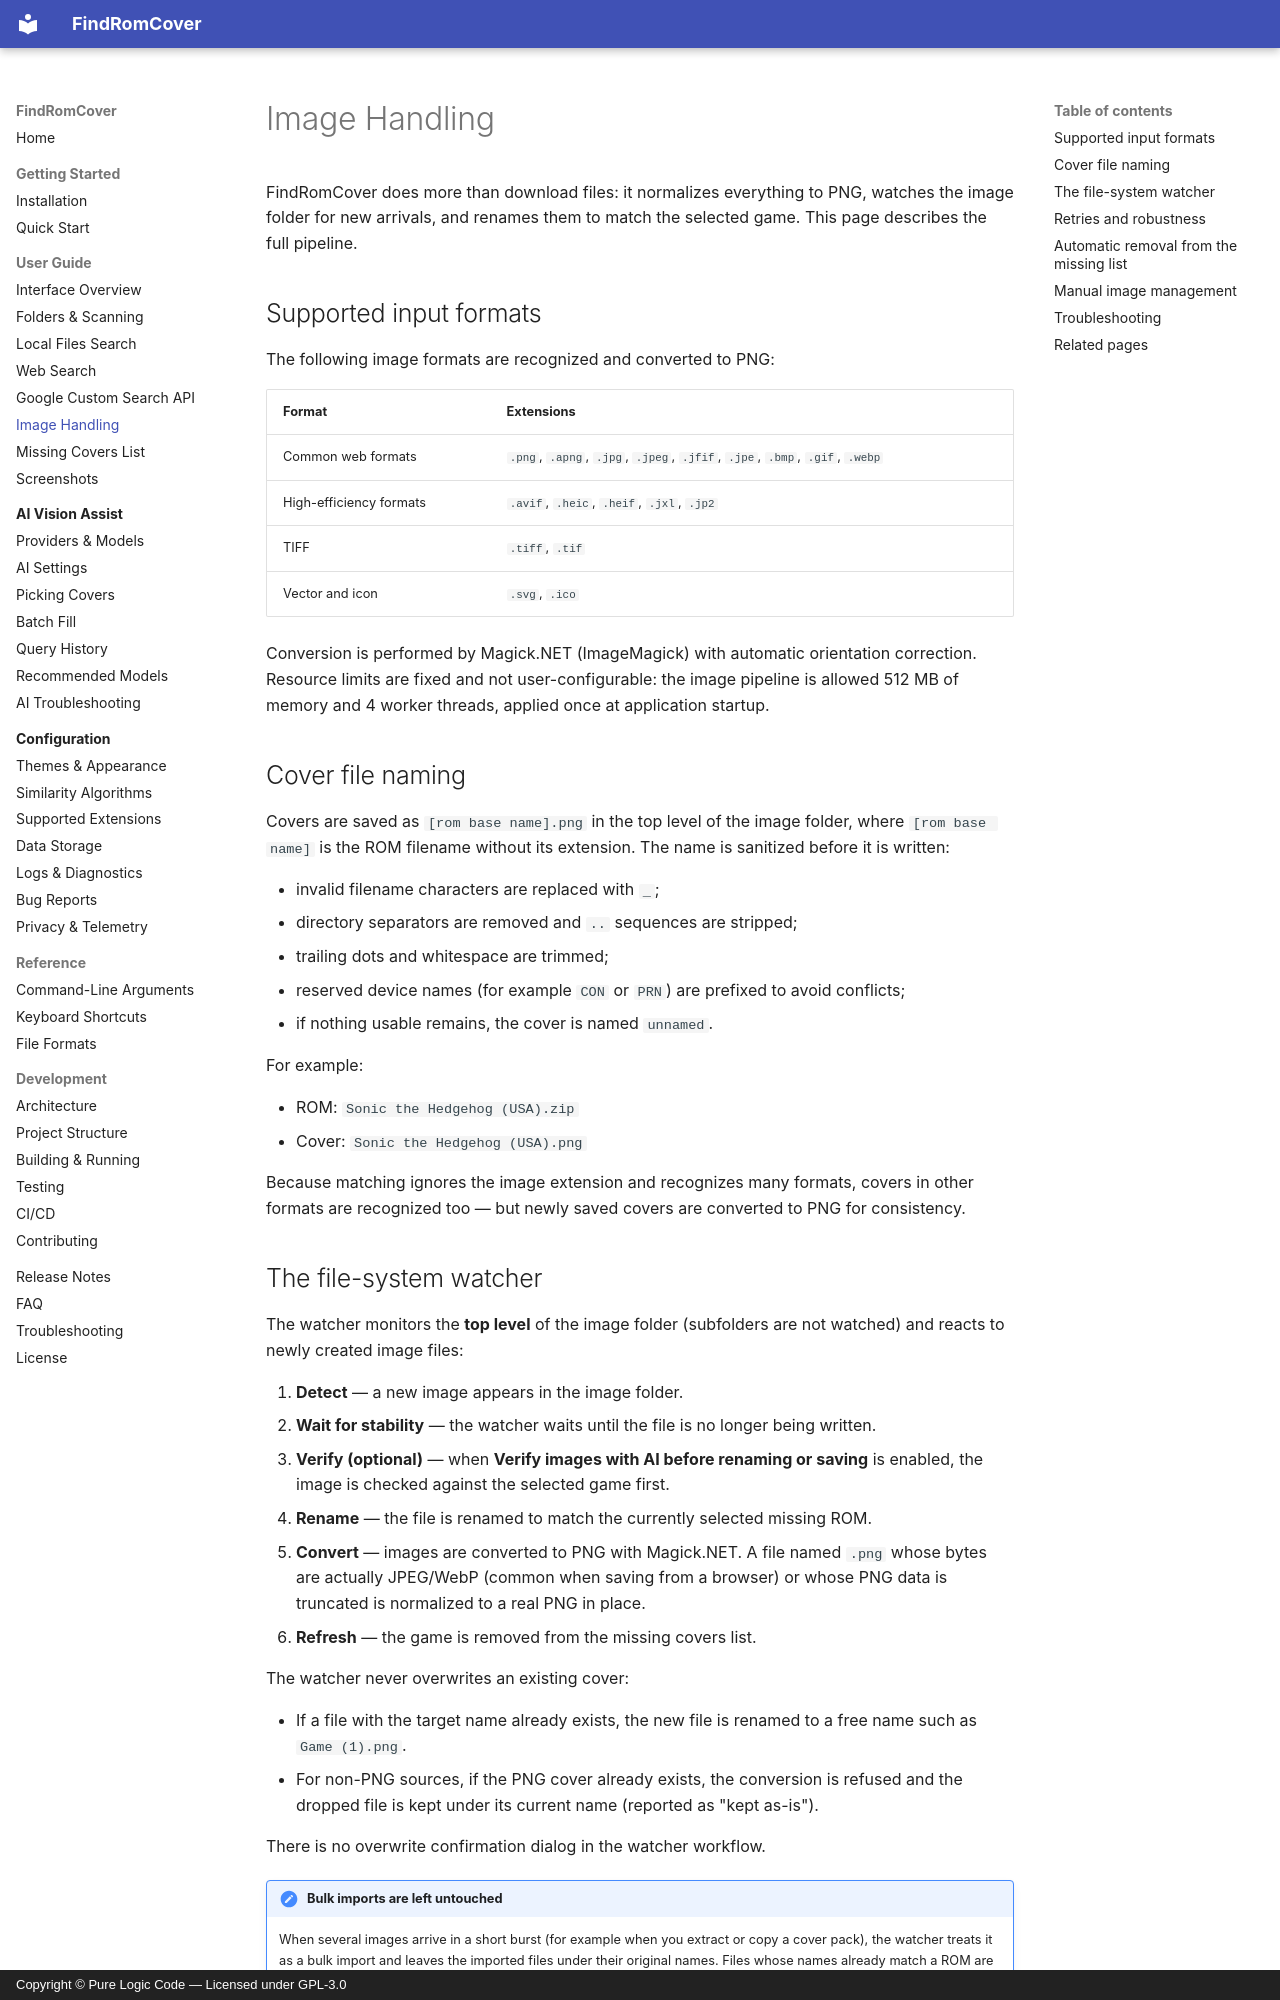

repository: purelogiccode/FindRomCover · page: user-guide/image-handling/index.html · generator: mkdocs · copyright: Copyright © Pure Logic Code — Licensed under GPL-3.0

# Image Handling

FindRomCover does more than download files: it normalizes everything to PNG, watches the image folder for new arrivals, and renames them to match the selected game. This page describes the full pipeline.

## Supported input formats

The following image formats are recognized and converted to PNG:

| Format | Extensions |
|--------|------------|
| Common web formats | `.png`, `.apng`, `.jpg`, `.jpeg`, `.jfif`, `.jpe`, `.bmp`, `.gif`, `.webp` |
| High-efficiency formats | `.avif`, `.heic`, `.heif`, `.jxl`, `.jp2` |
| TIFF | `.tiff`, `.tif` |
| Vector and icon | `.svg`, `.ico` |

Conversion is performed by Magick.NET (ImageMagick) with automatic orientation correction. Resource limits are fixed and not user-configurable: the image pipeline is allowed 512 MB of memory and 4 worker threads, applied once at application startup.

## Cover file naming

Covers are saved as `[rom base name].png` in the top level of the image folder, where `[rom base name]` is the ROM filename without its extension. The name is sanitized before it is written:

- invalid filename characters are replaced with `_`;
- directory separators are removed and `..` sequences are stripped;
- trailing dots and whitespace are trimmed;
- reserved device names (for example `CON` or `PRN`) are prefixed to avoid conflicts;
- if nothing usable remains, the cover is named `unnamed`.

For example:

- ROM: `Sonic the Hedgehog (USA).zip`
- Cover: `Sonic the Hedgehog (USA).png`

Because matching ignores the image extension and recognizes many formats, covers in other formats are recognized too — but newly saved covers are converted to PNG for consistency.
